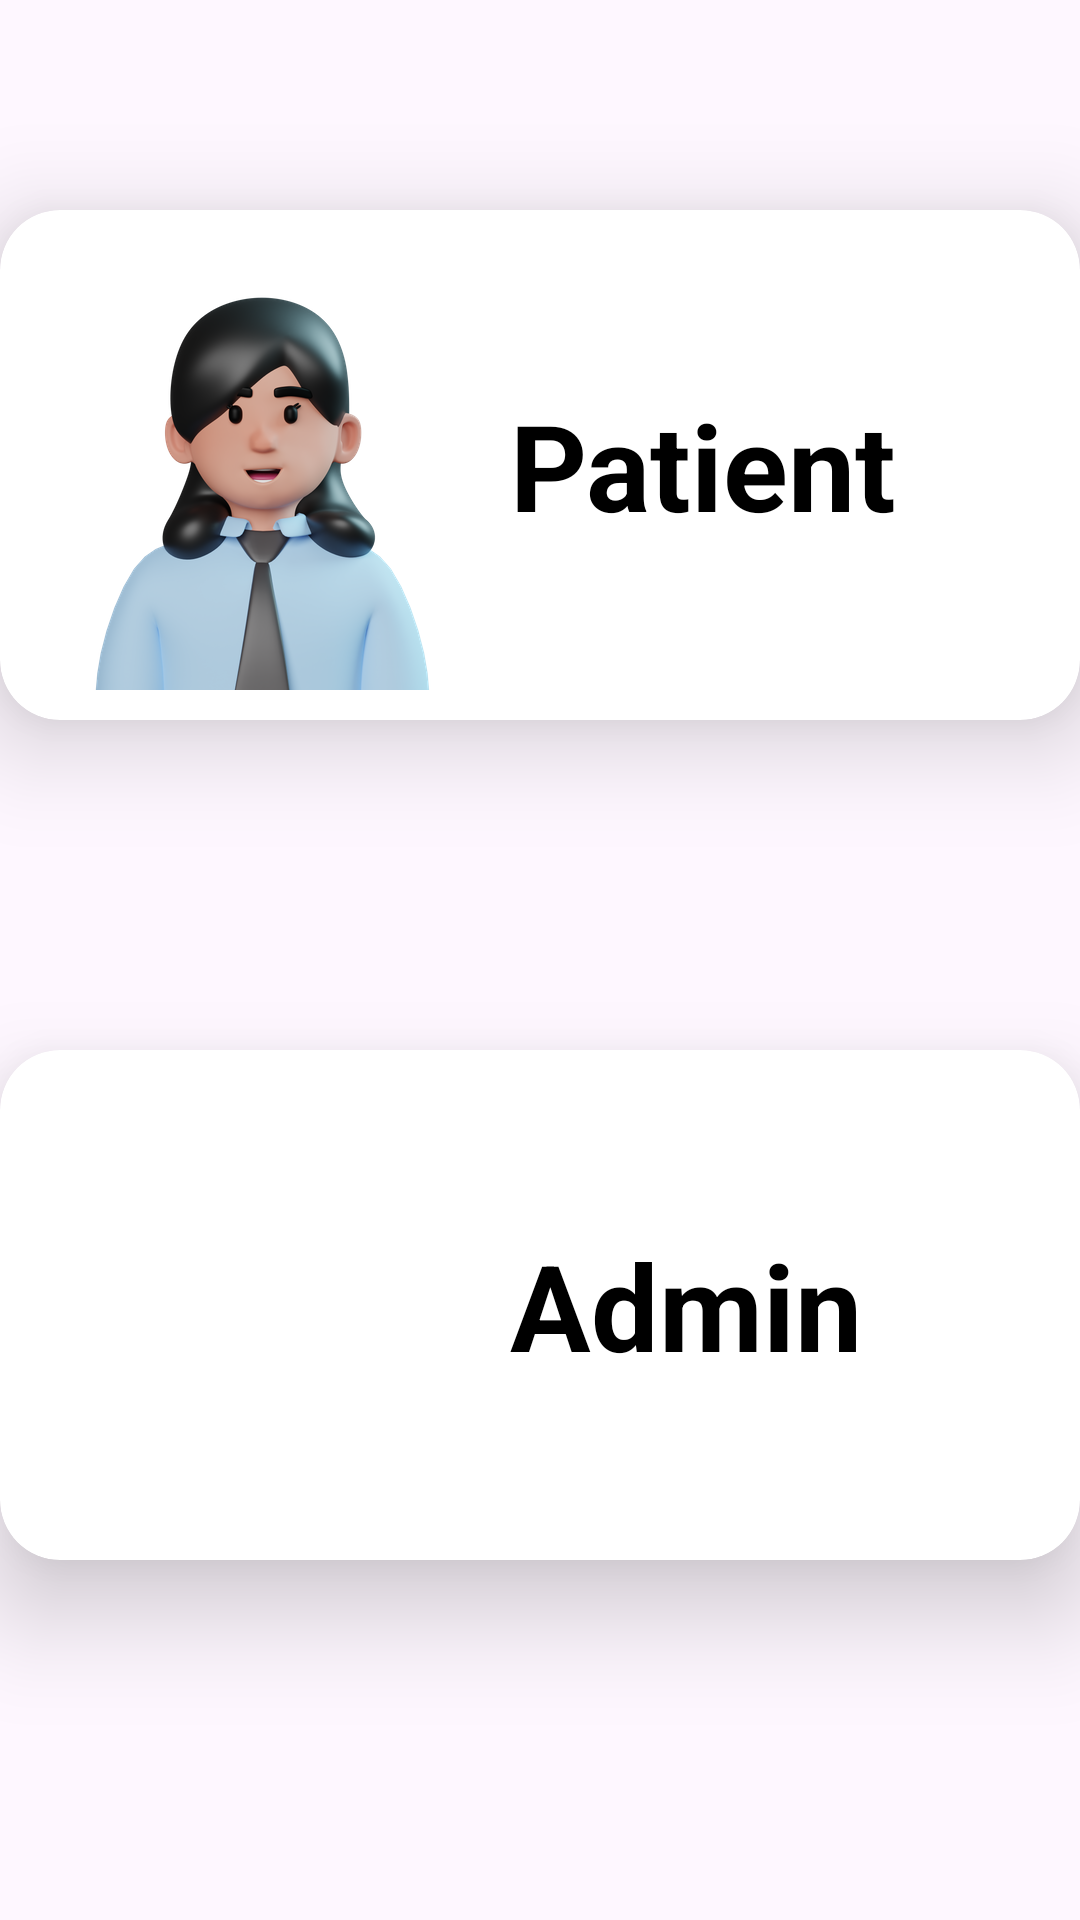

Layout XML and referenced resources for this Android screen:
<!-- AndroidManifest.xml: application theme Theme.Medicine_generator -->
<!-- res/layout/activity_home.xml -->
<?xml version="1.0" encoding="utf-8"?>
<RelativeLayout xmlns:android="http://schemas.android.com/apk/res/android"
    xmlns:app="http://schemas.android.com/apk/res-auto"
    xmlns:tools="http://schemas.android.com/tools"
    android:layout_width="match_parent"
    android:layout_height="match_parent"
    android:background="@drawable/background"
    tools:context=".home">

    <androidx.cardview.widget.CardView

        android:layout_marginTop="70dp"
        android:layout_width="match_parent"
        android:layout_height="wrap_content"
        app:cardCornerRadius="20dp"
        app:cardElevation="20dp"
        >

        <LinearLayout

            android:layout_width="match_parent"
            android:layout_height="wrap_content"
            android:orientation="horizontal"
            >

            <ImageView
                android:id="@+id/client"
                android:layout_width="150dp"
                android:layout_height="150dp"
                android:layout_gravity="center"
                android:layout_margin="10dp"
                android:src="@drawable/user"/>
            <TextView
                android:layout_width="wrap_content"
                android:layout_height="wrap_content"
                android:layout_gravity="center"
                android:textSize="40dp"
                android:textStyle="bold"
                android:textColor="@color/black"
                android:text="Patient"/>


        </LinearLayout>



    </androidx.cardview.widget.CardView>


    <androidx.cardview.widget.CardView
        android:layout_marginTop="350dp"
        android:layout_width="match_parent"
        android:layout_height="wrap_content"
        app:cardCornerRadius="20dp"
        app:cardElevation="20dp">

        <LinearLayout
            android:layout_width="match_parent"
            android:layout_height="wrap_content"
            android:orientation="horizontal"
            >

            <ImageView
                android:id="@+id/owner"
                android:layout_width="150dp"
                android:layout_height="150dp"
                android:layout_gravity="center"
                android:layout_margin="10dp"
                android:src="@drawable/admin"/>
            <TextView
                android:layout_width="wrap_content"
                android:layout_height="wrap_content"
                android:layout_gravity="center"
                android:textSize="40dp"
                android:textStyle="bold"
                android:textColor="@color/black"
                android:text="Admin"/>


        </LinearLayout>
    </androidx.cardview.widget.CardView>
</RelativeLayout>
<!-- resources referenced by this layout -->
<resources>
  <color name="black">#FF000000</color>
  <!-- drawable user: png bitmap (drawable, 128245 bytes) -->
  <style name="Theme.Medicine_generator" parent="Base.Theme.Medicine_generator" />
  <style name="Base.Theme.Medicine_generator" parent="Theme.Material3.DayNight.NoActionBar">
          
          
      </style>
</resources>
